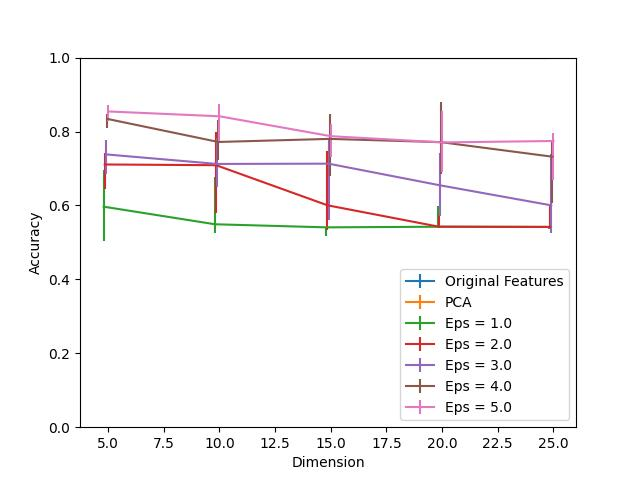

The file beside this chart, header and first rows:
Dimension, PCA, Eps = 1.0, Eps = 1.0 25, Eps = 1.0 75, Eps = 2.0, Eps = 2.0 25, Eps = 2.0 75, Eps = 3.0, Eps = 3.0 25, Eps = 3.0 75, Eps = 4.0, Eps = 4.0 25, Eps = 4.0 75, Eps = 5.0, Eps = 5.0 25, Eps = 5.0 75, Original Features
5, 1.0, 0.5966, 0.09277, 0.09905, 0.7108, 0.06742, 0.03084, 0.7381, 0.05188, 0.03802, 0.8343, 0.02365, 0.01241, 0.8543, 0.02535, 0.01725, 1.0
10, 1.0, 0.5491, 0.02326, 0.1288, 0.7089, 0.1291, 0.09068, 0.7123, 0.06311, 0.07121, 0.7717, 0.04756, 0.06011, 0.8412, 0.07278, 0.03319, 1.0
15, 1.0, 0.5407, 0.02326, 0.001176, 0.6004, 0.06586, 0.1477, 0.7131, 0.1534, 0.06703, 0.7801, 0.09944, 0.06742, 0.7874, 0.05514, 0.03371, 1.0
20, 1.0, 0.5424, 0.0005227, 0.05593, 0.5425, 0.002352, 0.03097, 0.6545, 0.08363, 0.08768, 0.7712, 0.08716, 0.1074, 0.7705, 0.08023, 0.08585, 1.0
25, 1.0, 0.5419, 0.005096, 0.0, 0.5419, 0.0005227, 0.05867, 0.6003, 0.07422, 0.1396, 0.7319, 0.1264, 0.04011, 0.7743, 0.1058, 0.02169, 1.0
